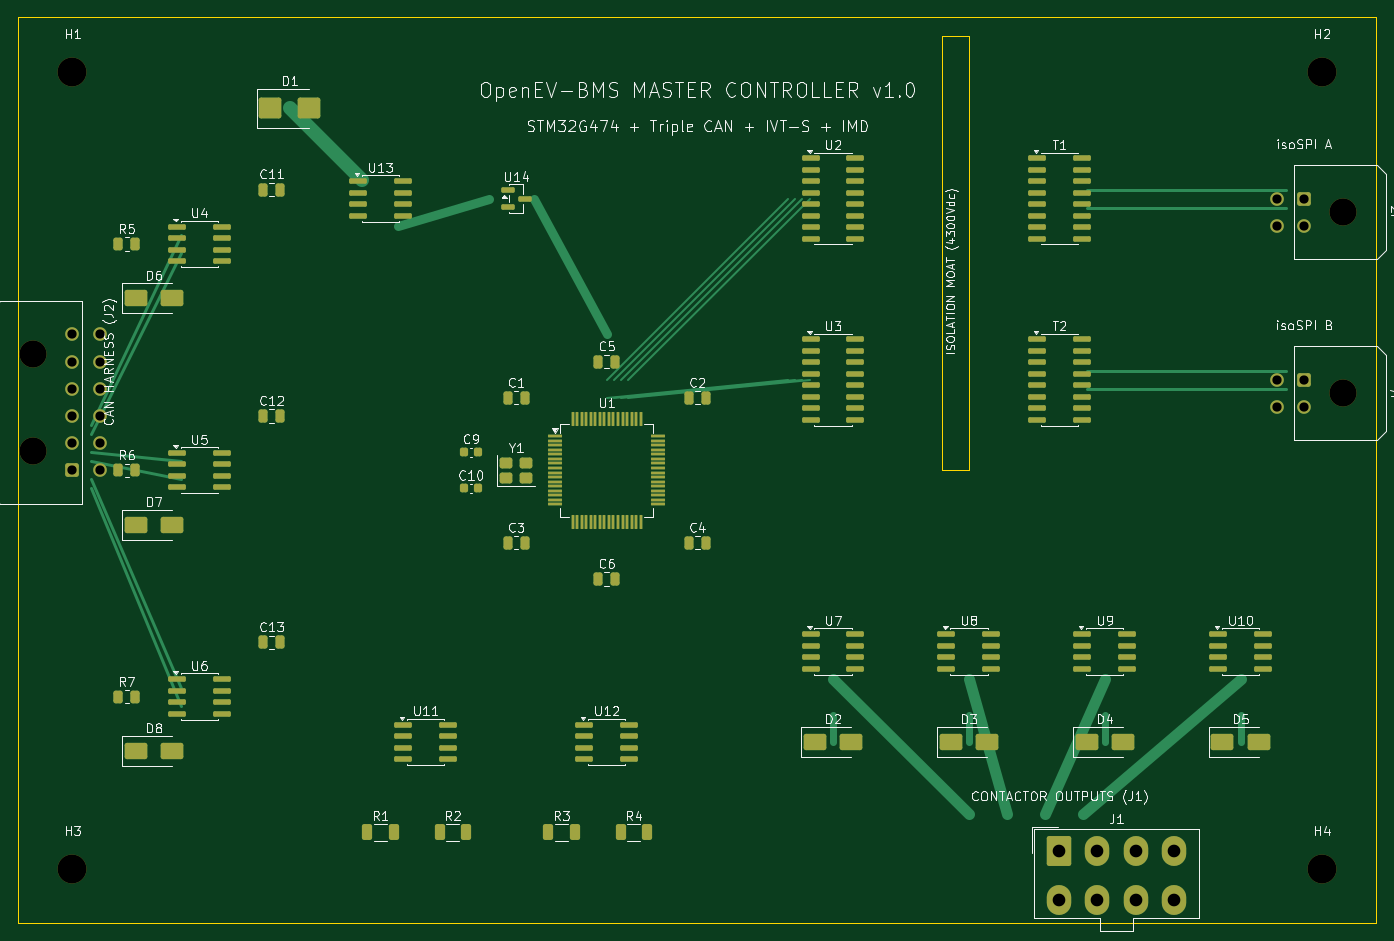
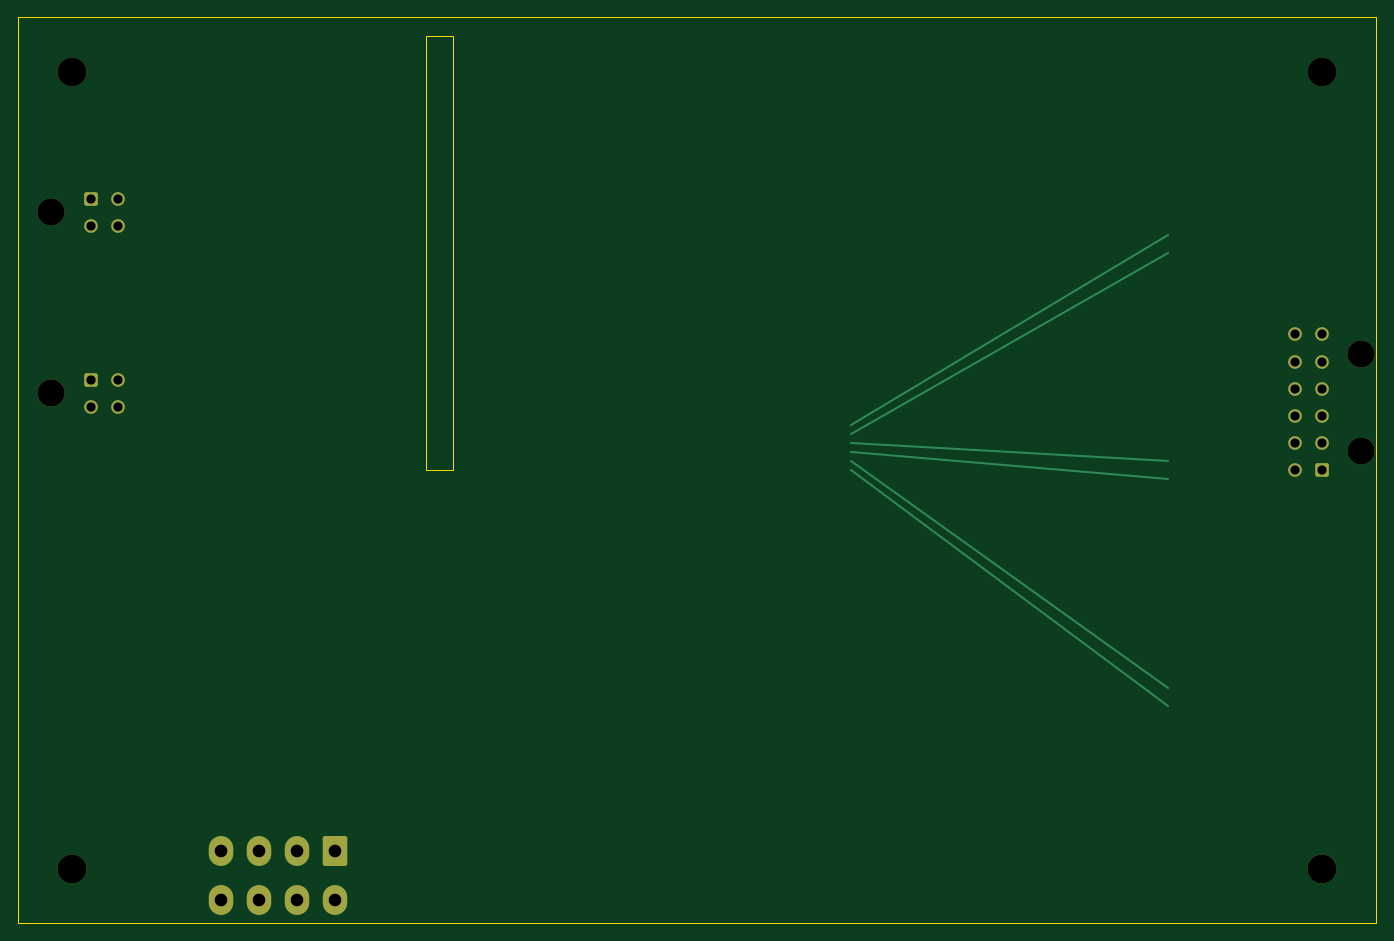
Circuit board: 11 layer files. Board 150.0 x 100.0 mm.
- bottom_copper: Master_Controller-B_Cu.gbl (3117 bytes)
- bottom_mask: Master_Controller-B_Mask.gbs (2517 bytes)
- paste: Master_Controller-B_Paste.gbp (462 bytes)
- bottom_silk: Master_Controller-B_Silkscreen.gbo (463 bytes)
- outline: Master_Controller-Edge_Cuts.gm1 (892 bytes)
- top_copper: Master_Controller-F_Cu.gtl (17527 bytes)
- top_mask: Master_Controller-F_Mask.gts (11111 bytes)
- paste: Master_Controller-F_Paste.gtp (9601 bytes)
- top_silk: Master_Controller-F_Silkscreen.gto (120480 bytes)
- drill: Master_Controller-NPTH.drl (500 bytes)
- drill: Master_Controller-PTH.drl (740 bytes)

=== bottom_copper: Master_Controller-B_Cu.gbl (3117 bytes, source withheld) ===
=== bottom_mask: Master_Controller-B_Mask.gbs (2517 bytes, source withheld) ===
=== paste: Master_Controller-B_Paste.gbp ===
%TF.GenerationSoftware,KiCad,Pcbnew,10.0.1*%
%TF.CreationDate,2026-08-18T00:17:17+05:00*%
%TF.ProjectId,Master_Controller,4d617374-6572-45f4-936f-6e74726f6c6c,rev?*%
%TF.SameCoordinates,Original*%
%TF.FileFunction,Paste,Bot*%
%TF.FilePolarity,Positive*%
%FSLAX46Y46*%
G04 Gerber Fmt 4.6, Leading zero omitted, Abs format (unit mm)*
G04 Created by KiCad (PCBNEW 10.0.1) date 2026-08-18 00:17:17*
%MOMM*%
%LPD*%
G01*
G04 APERTURE LIST*
G04 APERTURE END LIST*
M02*

=== bottom_silk: Master_Controller-B_Silkscreen.gbo ===
%TF.GenerationSoftware,KiCad,Pcbnew,10.0.1*%
%TF.CreationDate,2026-08-18T00:17:17+05:00*%
%TF.ProjectId,Master_Controller,4d617374-6572-45f4-936f-6e74726f6c6c,rev?*%
%TF.SameCoordinates,Original*%
%TF.FileFunction,Legend,Bot*%
%TF.FilePolarity,Positive*%
%FSLAX46Y46*%
G04 Gerber Fmt 4.6, Leading zero omitted, Abs format (unit mm)*
G04 Created by KiCad (PCBNEW 10.0.1) date 2026-08-18 00:17:17*
%MOMM*%
%LPD*%
G01*
G04 APERTURE LIST*
G04 APERTURE END LIST*
M02*

=== outline: Master_Controller-Edge_Cuts.gm1 ===
%TF.GenerationSoftware,KiCad,Pcbnew,10.0.1*%
%TF.CreationDate,2026-08-18T00:17:17+05:00*%
%TF.ProjectId,Master_Controller,4d617374-6572-45f4-936f-6e74726f6c6c,rev?*%
%TF.SameCoordinates,Original*%
%TF.FileFunction,Profile,NP*%
%FSLAX46Y46*%
G04 Gerber Fmt 4.6, Leading zero omitted, Abs format (unit mm)*
G04 Created by KiCad (PCBNEW 10.0.1) date 2026-08-18 00:17:17*
%MOMM*%
%LPD*%
G01*
G04 APERTURE LIST*
%TA.AperFunction,Profile*%
%ADD10C,0.150000*%
%TD*%
G04 APERTURE END LIST*
D10*
X10000000Y-10000000D02*
X160000000Y-10000000D01*
X10000000Y-110000000D02*
X10000000Y-10000000D01*
X112000000Y-12000000D02*
X115000000Y-12000000D01*
X112000000Y-60000000D02*
X112000000Y-12000000D01*
X115000000Y-12000000D02*
X115000000Y-60000000D01*
X115000000Y-60000000D02*
X112000000Y-60000000D01*
X160000000Y-10000000D02*
X160000000Y-110000000D01*
X160000000Y-110000000D02*
X10000000Y-110000000D01*
M02*

=== top_copper: Master_Controller-F_Cu.gtl (17527 bytes, source omitted) ===
=== top_mask: Master_Controller-F_Mask.gts (11111 bytes, source omitted) ===
=== paste: Master_Controller-F_Paste.gtp (9601 bytes, source omitted) ===
=== top_silk: Master_Controller-F_Silkscreen.gto (120480 bytes, source omitted) ===
=== drill: Master_Controller-NPTH.drl ===
M48
; DRILL file KiCad 10.0.1 date 2026-08-18T00:17:17
; FORMAT={-:-/ absolute / metric / decimal}
; #@! TF.CreationDate,2026-08-18T00:17:17+05:00
; #@! TF.GenerationSoftware,Kicad,Pcbnew,10.0.1
; #@! TF.FileFunction,NonPlated,1,2,NPTH
FMAT,2
METRIC
; #@! TA.AperFunction,NonPlated,NPTH,ComponentDrill
T1C3.000
; #@! TA.AperFunction,NonPlated,NPTH,ComponentDrill
T2C3.200
%
G90
G05
T1
X11.68Y-47.14
X11.68Y-57.84
X156.32Y-31.5
X156.32Y-51.5
T2
X16.0Y-16.0
X16.0Y-104.0
X154.0Y-16.0
X154.0Y-104.0
M30

=== drill: Master_Controller-PTH.drl ===
M48
; DRILL file KiCad 10.0.1 date 2026-08-18T00:17:17
; FORMAT={-:-/ absolute / metric / decimal}
; #@! TF.CreationDate,2026-08-18T00:17:17+05:00
; #@! TF.GenerationSoftware,Kicad,Pcbnew,10.0.1
; #@! TF.FileFunction,Plated,1,2,PTH
FMAT,2
METRIC
; #@! TA.AperFunction,Plated,PTH,ComponentDrill
T1C1.020
; #@! TA.AperFunction,Plated,PTH,ComponentDrill
T2C1.400
%
G90
G05
T1
X16.0Y-45.0
X16.0Y-48.0
X16.0Y-51.0
X16.0Y-54.0
X16.0Y-57.0
X16.0Y-60.0
X19.0Y-45.0
X19.0Y-48.0
X19.0Y-51.0
X19.0Y-54.0
X19.0Y-57.0
X19.0Y-60.0
X149.0Y-30.0
X149.0Y-33.0
X149.0Y-50.0
X149.0Y-53.0
X152.0Y-30.0
X152.0Y-33.0
X152.0Y-50.0
X152.0Y-53.0
T2
X125.0Y-102.0
X125.0Y-107.5
X129.2Y-102.0
X129.2Y-107.5
X133.4Y-102.0
X133.4Y-107.5
X137.6Y-102.0
X137.6Y-107.5
M30
